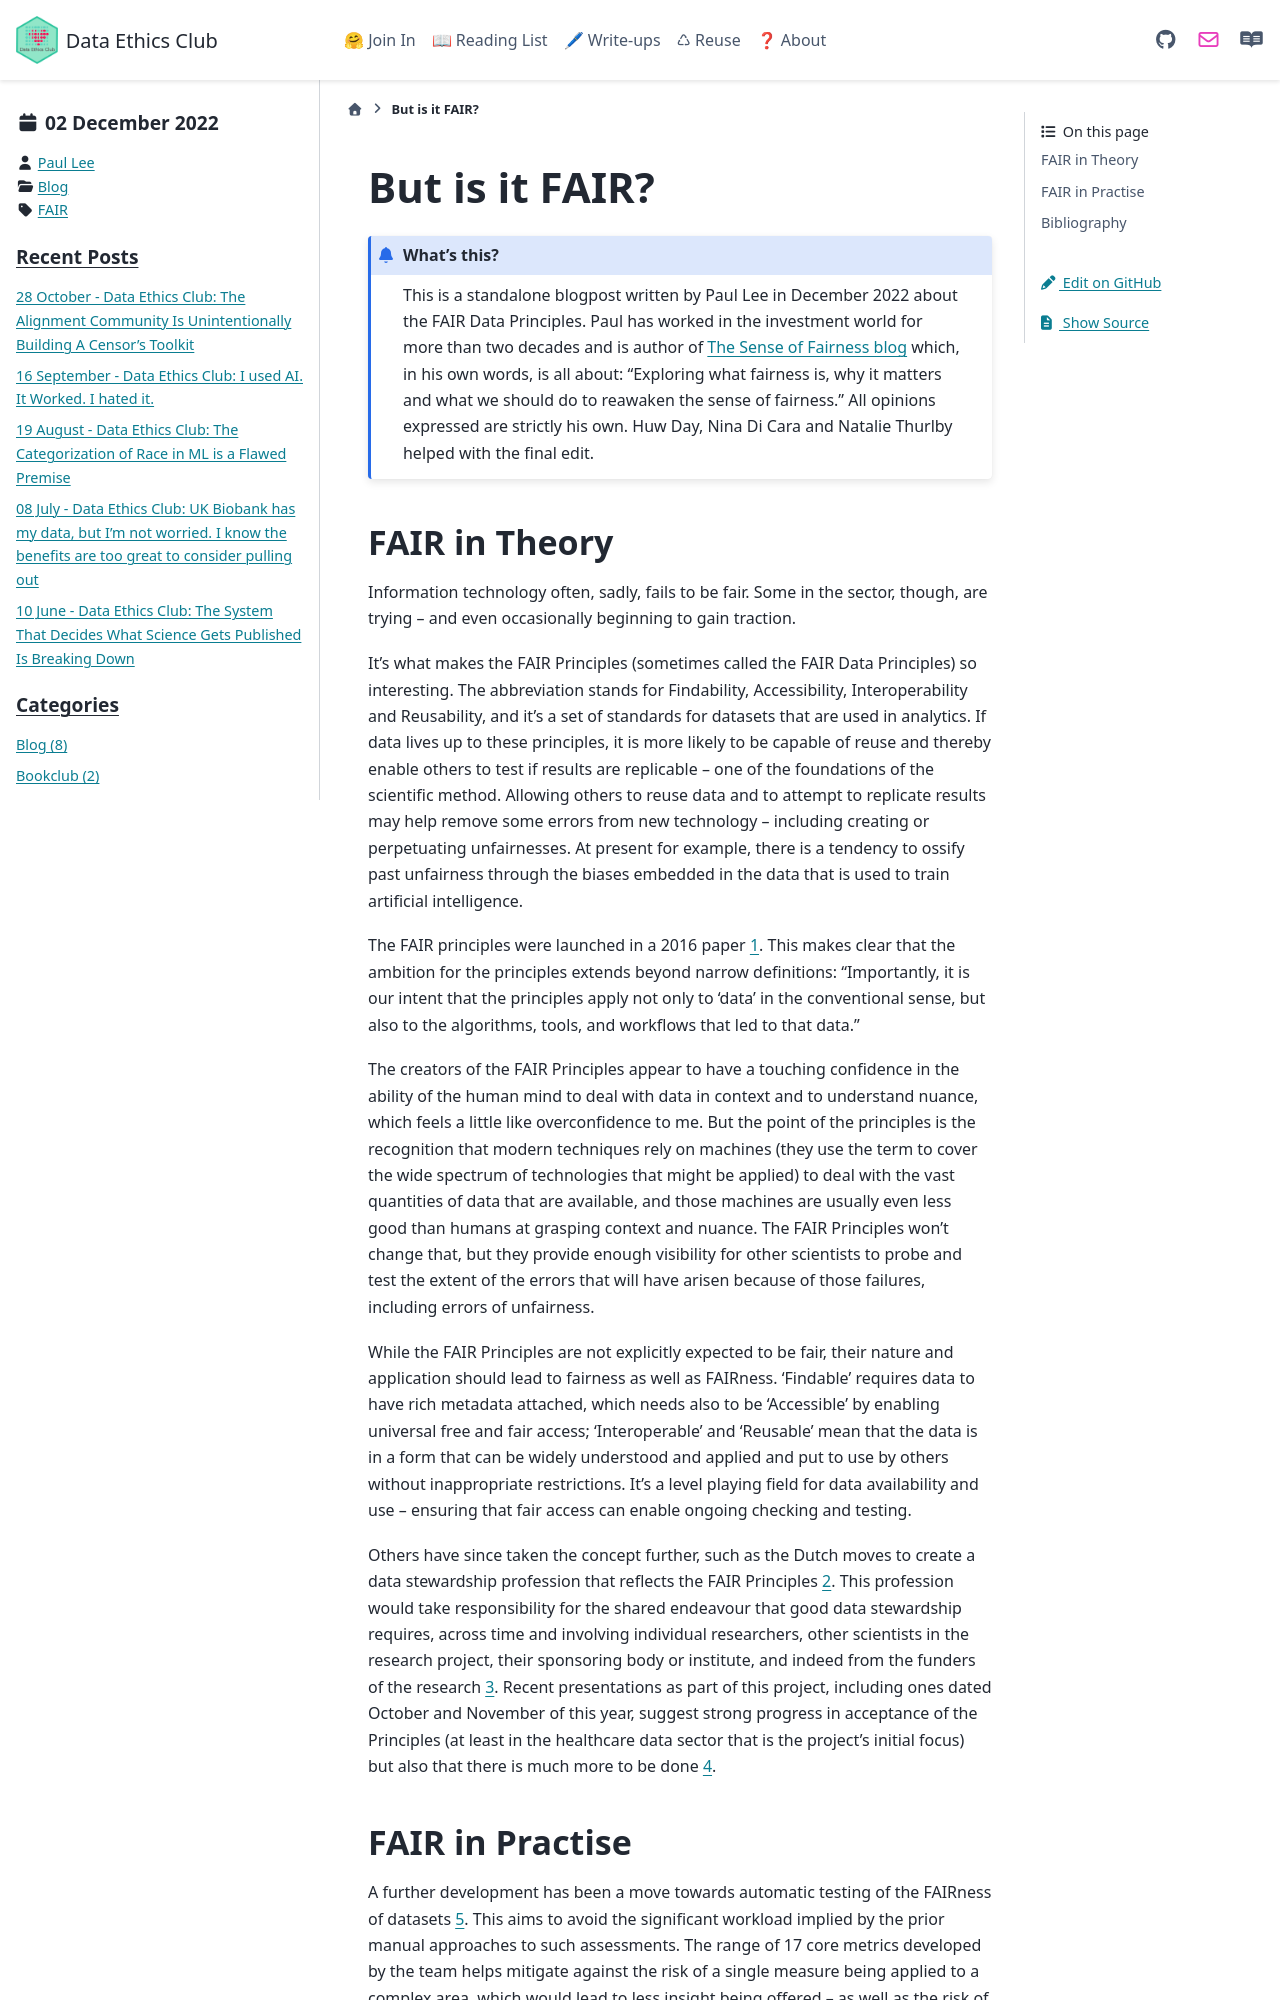

repository: very-good-science/data-ethics-club · page: write_ups/FAIRBlog.html · generator: sphinx

---
blogpost: true
date: Dec 02, 2022
author: Paul Lee
category: Blog
tags: FAIR
---

# But is it FAIR?

```{admonition} What's this? 
This is a standalone blogpost written by Paul Lee in December 2022 about the FAIR Data Principles. Paul has worked in the investment world for more than two decades and is author of [The Sense of Fairness blog](https://senseoffairness.blog/)
which, in his own words, is all about: "Exploring what fairness is, why it matters and what we should do to reawaken the sense of fairness." All opinions expressed are strictly his own. 
Huw Day, Nina Di Cara and Natalie Thurlby helped with the final edit.
```

## FAIR in Theory

Information technology often, sadly, fails to be fair. Some in the sector, though, are trying – and even occasionally beginning to gain traction.

It’s what makes the FAIR Principles (sometimes called the FAIR Data Principles) so interesting. The abbreviation stands for Findability, Accessibility, Interoperability and Reusability, and it’s a set of standards for datasets that are used in analytics. If data lives up to these principles, it is more likely to be capable of reuse and thereby enable others to test if results are replicable – one of the foundations of the scientific method. Allowing others to reuse data and to attempt to replicate results may help remove some errors from new technology – including creating or perpetuating unfairnesses. At present for example, there is a tendency to ossify past unfairness through the biases embedded in the data that is used to train artificial intelligence.

The FAIR principles were launched in a 2016 paper [1](https://www.nature.com/articles/sdata201618). This makes clear that the ambition for the principles extends beyond narrow definitions:
“Importantly, it is our intent that the principles apply not only to ‘data’ in the conventional sense, but also to the algorithms, tools, and workflows that led to that data.”

The creators of the FAIR Principles appear to have a touching confidence in the ability of the human mind to deal with data in context and to understand nuance, which feels a little like overconfidence to me. But the point of the principles is the recognition that modern techniques rely on machines (they use the term to cover the wide spectrum of technologies that might be applied) to deal with the vast quantities of data that are available, and those machines are usually even less good than humans at grasping context and nuance. The FAIR Principles won’t change that, but they provide enough visibility for other scientists to probe and test the extent of the errors that will have arisen because of those failures, including errors of unfairness.

While the FAIR Principles are not explicitly expected to be fair, their nature and application should lead to fairness as well as FAIRness. ‘Findable’ requires data to have rich metadata attached, which needs also to be ‘Accessible’ by enabling universal free and fair access; ‘Interoperable’ and ‘Reusable’ mean that the data is in a form that can be widely understood and applied and put to use by others without inappropriate restrictions. It’s a level playing field for data availability and use – ensuring that fair access can enable ongoing checking and testing.

Others have since taken the concept further, such as the Dutch moves to create a data stewardship profession that reflects the FAIR Principles [2](https://zenodo.org/communities/nl-ds-pd-ls/?page=1&size=20). This profession would take responsibility for the shared endeavour that good data stewardship requires, across time and involving individual researchers, other scientists in the research project, their sponsoring body or institute, and indeed from the funders of the research [3](https://zenodo.org/record/7225070#.Y4IIduzP0qw). Recent presentations as part of this project, including ones dated October and November of this year, suggest strong progress in acceptance of the Principles (at least in the healthcare data sector that is the project’s initial focus) but also that there is much more to be done [4](https://zenodo.org/record/7188375#.Y4IRIOzP0qw).
